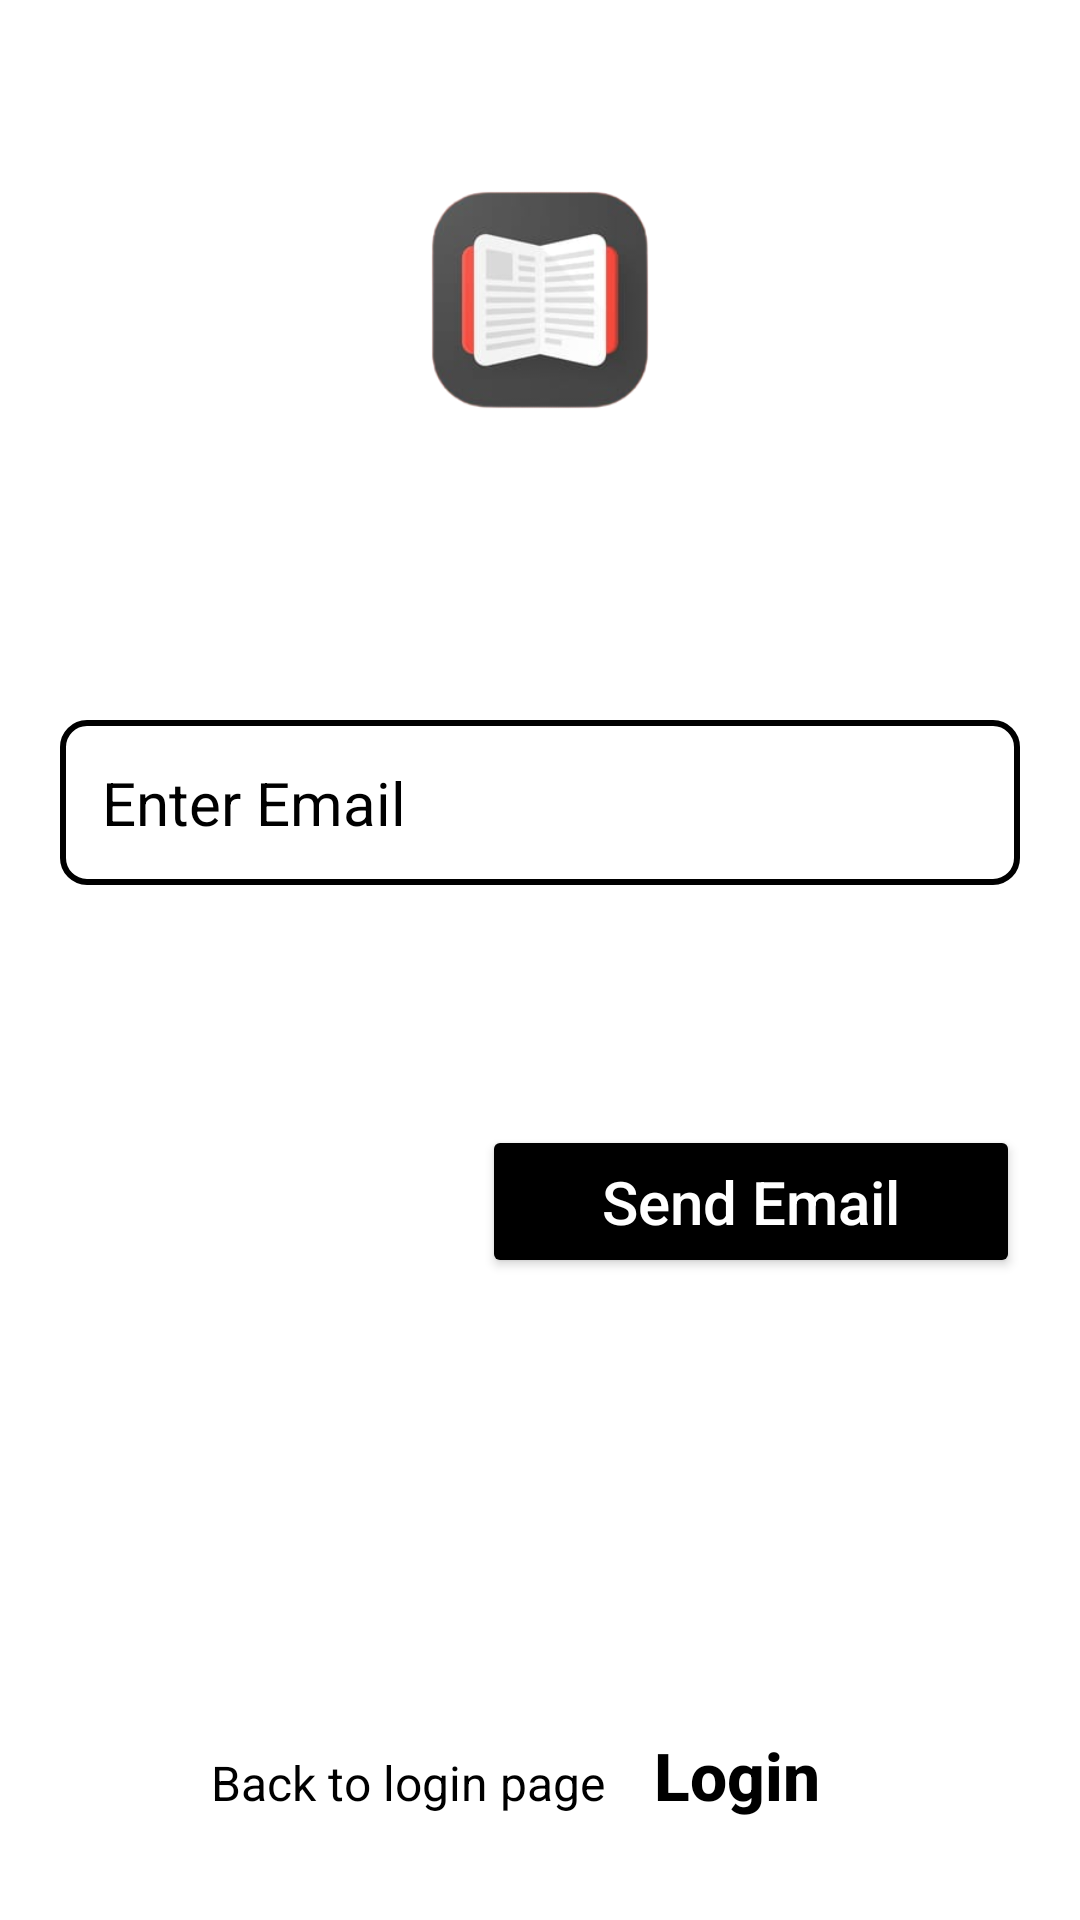

This screen was rendered from an Android layout file. Write that file and the resources it references.
<!-- AndroidManifest.xml: application theme Theme.EasyBookShare -->
<!-- res/layout/activity_reset_password.xml -->
<?xml version="1.0" encoding="utf-8"?>
<LinearLayout xmlns:android="http://schemas.android.com/apk/res/android"
    xmlns:app="http://schemas.android.com/apk/res-auto"
    xmlns:tools="http://schemas.android.com/tools"
    android:layout_width="match_parent"
    android:layout_height="match_parent"
    android:orientation="vertical"
    android:padding="20dp"
    tools:context=".LoginActivity">


    <ImageView
        android:id="@+id/img_logo"
        android:layout_width="160dp"
        android:layout_height="160dp"
        android:layout_gravity="center"
        android:src="@drawable/logo_book_share" />















    <EditText
        android:id="@+id/edt_email"
        android:layout_width="match_parent"
        android:layout_height="wrap_content"
        android:background="@drawable/bg_edt"
        android:drawableLeft="@drawable/ic_email"
        android:drawablePadding="12dp"
        android:layout_marginTop="60dp"
        android:drawableTint="@color/black"
        android:hint="Enter Email"
        android:imeOptions="actionNext"
        android:inputType="textEmailAddress"
        android:padding="14dp"
        android:textColor="@color/black"
        android:textColorHint="@color/black"
        android:textSize="20sp" />

    <Button
        android:id="@+id/btn_email"
        android:layout_width="wrap_content"
        android:layout_height="wrap_content"
        android:layout_gravity="right"
        android:layout_marginTop="80dp"
        android:backgroundTint="@color/black"
        android:paddingHorizontal="40dp"
        android:paddingVertical="12dp"
        android:text="Send Email"
        android:textAllCaps="false"
        android:textColor="@color/white"
        android:textSize="20sp" />

    <LinearLayout
        android:layout_width="match_parent"
        android:layout_height="219dp"
        android:gravity="center_horizontal"
        android:orientation="horizontal">


        <TextView
            android:layout_width="wrap_content"
            android:layout_height="wrap_content"
            android:layout_gravity="bottom"
            android:layout_marginTop="40dp"
            android:text="Back to login page"
            android:textColor="@color/black"
            android:textSize="16sp" />

        <Button
            android:layout_width="wrap_content"
            android:layout_height="wrap_content"
            android:layout_gravity="bottom"
            android:background="@android:color/transparent"
            android:letterSpacing="0"
            android:onClick="redirectLogin"
            android:text="Login"
            android:textAllCaps="false"
            android:textColor="@color/black"
            android:textSize="22sp"
            android:textStyle="bold" />
    </LinearLayout>

</LinearLayout>
<!-- resources referenced by this layout -->
<resources>
  <color name="black">#FF000000</color>
  <color name="white">#FFFFFFFF</color>
  <!-- drawable bg_edt (drawable) -->
  <?xml version="1.0" encoding="utf-8"?>
  <shape xmlns:android="http://schemas.android.com/apk/res/android"
      android:shape="rectangle">
  
      <stroke android:width="2dp"
              android:color="@color/black"/>
  
      <corners android:radius="8dp"/>
  </shape>
  <!-- drawable logo_book_share: png bitmap (drawable, 30298 bytes) -->
  <style name="Theme.EasyBookShare" parent="Theme.MaterialComponents.DayNight.DarkActionBar">
          
          <item name="colorPrimary">@color/black</item>
          <item name="colorPrimaryVariant">@color/light_black</item>
          <item name="colorOnPrimary">@color/white</item>
          
          <item name="colorSecondary">@color/teal_200</item>
          <item name="colorSecondaryVariant">@color/teal_700</item>
          <item name="colorOnSecondary">@color/black</item>
          
          <item name="android:statusBarColor" tools:targetApi="l">?attr/colorPrimaryVariant</item>
          
      </style>
  <color name="light_black">#8A000000</color>
  <color name="teal_200">#FF03DAC5</color>
  <color name="teal_700">#FF018786</color>
</resources>
